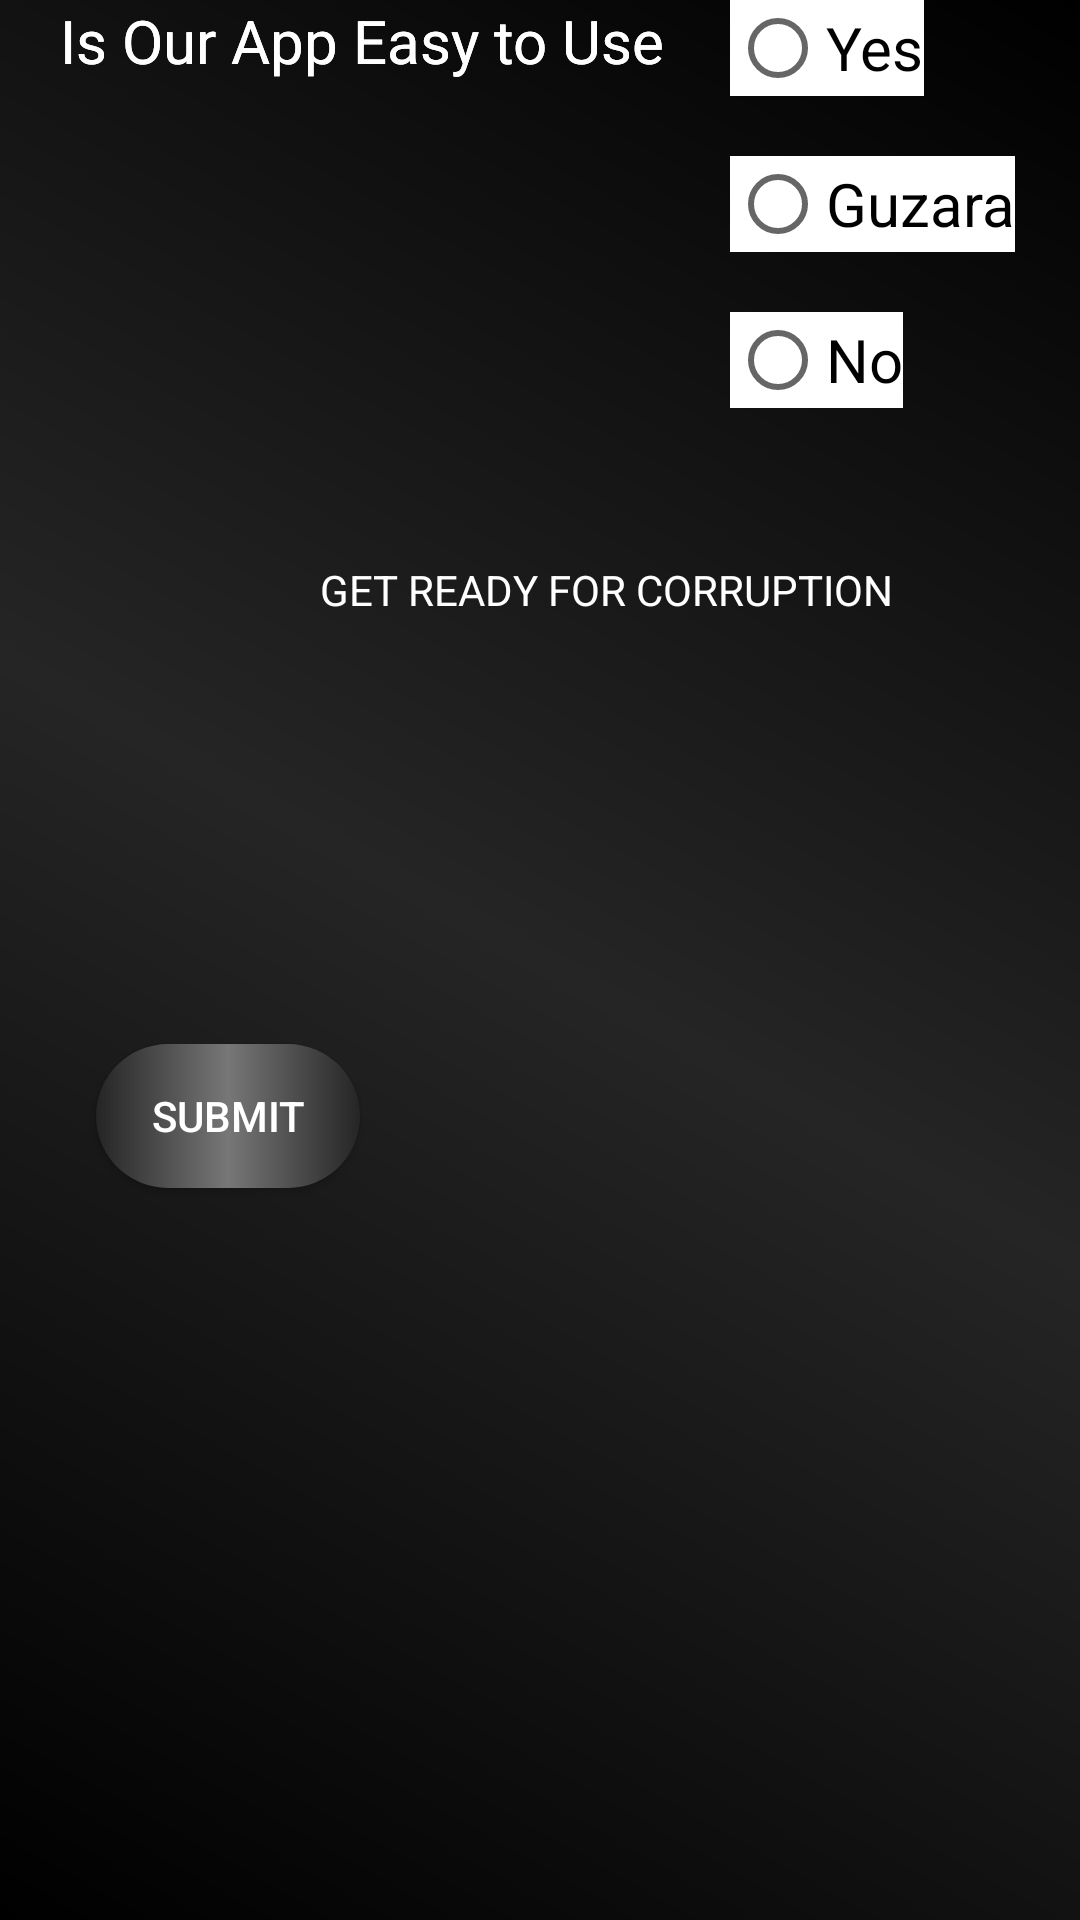

Android layout source for this screen:
<!-- AndroidManifest.xml: application theme Theme.Voting -->
<!-- res/layout/activity_feedback.xml -->
<?xml version="1.0" encoding="utf-8"?>
<androidx.constraintlayout.widget.ConstraintLayout
    xmlns:android="http://schemas.android.com/apk/res/android"
    xmlns:tools="http://schemas.android.com/tools"
    xmlns:app="http://schemas.android.com/apk/res-auto"
    android:background="@drawable/gradient"
    android:layout_width="match_parent"
    android:layout_height="match_parent"
    tools:context=".activities.FeedbackActivity">

  <ImageView
      android:id="@+id/imageView"
      android:layout_width="280dp"
      android:layout_height="163dp"
      android:layout_alignParentStart="true"
      android:layout_alignParentTop="true"
      android:layout_alignParentEnd="true"
      android:layout_marginStart="69dp"
      android:layout_marginTop="24dp"
      android:layout_marginEnd="62dp"
      android:background="@drawable/vote"
      android:foregroundGravity="center"
      app:layout_constraintEnd_toEndOf="parent"
      app:layout_constraintHorizontal_bias="0.496"
      app:layout_constraintStart_toStartOf="parent"
      app:layout_constraintTop_toTopOf="parent"
      tools:ignore="MissingConstraints">

  </ImageView>

  <TextView
      android:id="@+id/textView2"
      android:layout_width="wrap_content"
      android:layout_height="wrap_content"
      android:layout_below="@+id/imageView"
      android:layout_alignParentStart="true"
      android:layout_alignParentEnd="true"
      android:layout_marginStart="134dp"
      android:layout_marginEnd="85dp"
      android:gravity="center"
      android:text="GET READY FOR CORRUPTION"
      android:textColor="@color/white"
      app:layout_constraintEnd_toEndOf="parent"
      app:layout_constraintHorizontal_bias="0.55"
      app:layout_constraintStart_toStartOf="parent"
      app:layout_constraintTop_toBottomOf="@+id/imageView" />


  <TextView
      android:id="@+id/textView3"
      android:layout_width="wrap_content"
      android:layout_height="wrap_content"
      android:layout_marginLeft="20dp"
      android:text="Is Our App Easy to Use"
      android:textColor="@color/white"
      android:textSize="20dp"
      app:layout_constraintStart_toStartOf="parent"
      tools:ignore="MissingConstraints"
      tools:layout_editor_absoluteY="300dp" />

  <RadioGroup
      android:layout_width="wrap_content"
      android:layout_height="wrap_content"
      app:layout_constraintEnd_toEndOf="parent"
      app:layout_constraintStart_toEndOf="@+id/textView3"
      tools:ignore="MissingConstraints"
      tools:layout_editor_absoluteY="246dp">

    <RadioButton

        android:layout_width="wrap_content"
        android:layout_height="wrap_content"
        android:background="@color/white"
        android:text="Yes"
        android:textColor="@color/black"
        android:textSize="20dp">

    </RadioButton>

    <RadioButton
        android:layout_width="wrap_content"
        android:layout_height="wrap_content"
        android:textColor="@color/black"
        android:textSize="20dp"
        android:text="Guzara"
        android:layout_marginTop="20dp"
        android:background="@color/white">

    </RadioButton>

    <RadioButton
        android:layout_width="wrap_content"
        android:layout_height="wrap_content"
        android:layout_marginTop="20dp"
        android:textSize="20dp"
        android:text="No"
        android:background="@color/white">

    </RadioButton>
  </RadioGroup>


  <TextView
      android:id="@+id/textView4"
      android:layout_width="wrap_content"
      android:layout_height="wrap_content"
      android:layout_marginStart="20dp"
      android:text="Is Our App Easy to Use"
      android:textColor="@color/white"
      android:textSize="20dp"
      app:layout_constraintStart_toStartOf="parent"
      tools:ignore="MissingConstraints"
      tools:layout_editor_absoluteY="561dp" />


  <RadioGroup
      android:layout_width="wrap_content"
      android:layout_height="wrap_content"
      app:layout_constraintEnd_toEndOf="parent"
      app:layout_constraintStart_toEndOf="@+id/textView4"
      tools:ignore="MissingConstraints"
      tools:layout_editor_absoluteY="506dp">

    <RadioButton
        android:layout_width="wrap_content"
        android:layout_height="wrap_content"
        android:background="@color/white"
        android:text="Yes"
        android:textColor="@color/black"
        android:textSize="20dp">

    </RadioButton>

    <RadioButton
        android:layout_width="wrap_content"
        android:layout_height="wrap_content"
        android:layout_marginTop="20dp"
        android:background="@color/white"
        android:text="Guzara"
        android:textColor="@color/black"
        android:textSize="20dp">

    </RadioButton>

    <RadioButton
        android:layout_width="wrap_content"
        android:layout_height="wrap_content"
        android:layout_marginTop="20dp"
        android:background="@color/white"
        android:text="No"
        android:textSize="20dp">

    </RadioButton>
  </RadioGroup>

  <Button
      android:id="@+id/submit"
      android:layout_width="wrap_content"
      android:layout_height="wrap_content"
      android:layout_marginStart="32dp"
      android:background="@drawable/button"
      android:text="Submit"
      android:textColor="@color/white"
      app:layout_constraintBottom_toBottomOf="parent"
      app:layout_constraintStart_toStartOf="parent"
      app:layout_constraintTop_toBottomOf="@+id/textView4"
      app:layout_constraintVertical_bias="0.568" />


</androidx.constraintlayout.widget.ConstraintLayout>
<!-- resources referenced by this layout -->
<resources>
  <color name="black">#000000</color>
  <color name="white">#FFFFFF</color>
  <!-- drawable button (drawable) -->
  <?xml version="1.0" encoding="utf-8"?>
  <selector xmlns:android="http://schemas.android.com/apk/res/android">
  
      <item>
          <shape>
              <corners android:radius="30dp">
  
              </corners>
              <gradient
                  android:startColor="@color/grey"
                  android:centerColor="@color/silver"
                  android:endColor="@color/grey">
  
              </gradient>
  
          </shape>
      </item>
  </selector>
  <!-- drawable gradient (drawable) -->
  <?xml version="1.0" encoding="utf-8"?>
  <shape xmlns:android="http://schemas.android.com/apk/res/android">
  
      <gradient
          android:startColor="@color/black"
          android:centerColor="@color/grey"
          android:endColor="@color/black"
          android:type="linear"
  
          android:angle="45">
  
      </gradient>
  
  
  
  </shape>
  <style name="Theme.Voting" parent="Base.Theme.Voting" />
  <color name="grey">#252525</color>
  <color name="silver">#777777</color>
  <style name="Base.Theme.Voting" parent="Theme.AppCompat.DayNight.NoActionBar">
          
          
      </style>
</resources>
